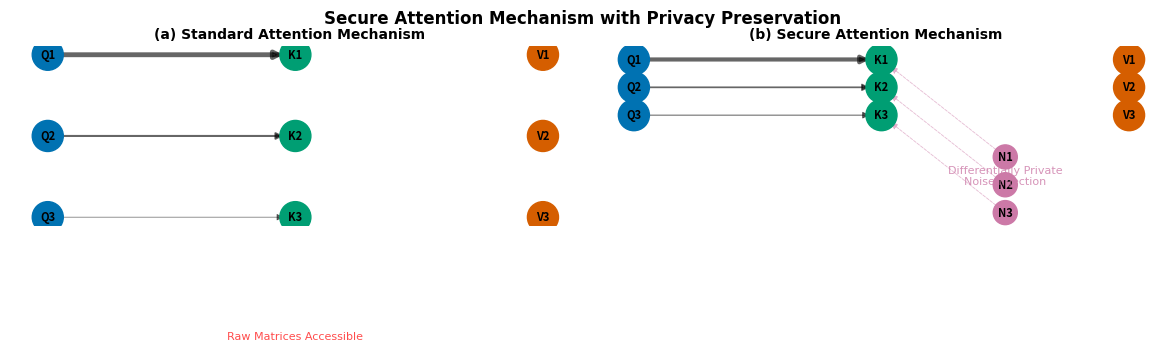

Python code for this plot:
import numpy as np
import matplotlib.pyplot as plt
import matplotlib.patches as patches
import networkx as nx
import os

# Create figures directory if it doesn't exist
os.makedirs('figures', exist_ok=True)

# Set style parameters to match academic paper standards
plt.rcParams.update({
    'font.family': 'serif',
    'font.serif': ['Times New Roman'],
    'font.size': 10,
    'axes.titlesize': 10,
    'axes.labelsize': 9,
    'xtick.labelsize': 8,
    'ytick.labelsize': 8,
    'legend.fontsize': 8,
    'figure.titlesize': 12,
    'mathtext.fontset': 'stix'
})

# Create figure with two subplots side by side
fig, (ax1, ax2) = plt.subplots(1, 2, figsize=(12, 5), dpi=300)

# Color scheme
query_color = '#0072B2'  # Blue
key_color = '#009E73'    # Green
value_color = '#D55E00'  # Orange
noise_color = '#CC79A7'  # Pink

# Standard Attention Mechanism (Left Panel)
def create_standard_attention(ax):
    # Create a graph for standard attention
    G = nx.DiGraph()
    
    # Add nodes
    query_nodes = ['Q1', 'Q2', 'Q3']
    key_nodes = ['K1', 'K2', 'K3']
    value_nodes = ['V1', 'V2', 'V3']
    
    # Add nodes with positions
    pos = {}
    for i, node in enumerate(query_nodes):
        G.add_node(node, type='query')
        pos[node] = (0, -i)
    
    for i, node in enumerate(key_nodes):
        G.add_node(node, type='key')
        pos[node] = (1, -i)
    
    for i, node in enumerate(value_nodes):
        G.add_node(node, type='value')
        pos[node] = (2, -i)
    
    # Add edges with varying thickness based on attention weights
    attention_weights = [0.7, 0.3, 0.1]
    for i, (q, k) in enumerate(zip(query_nodes, key_nodes)):
        G.add_edge(q, k, weight=attention_weights[i])
    
    # Draw nodes
    node_colors = []
    node_sizes = []
    for node in G.nodes(data=True):
        if node[1]['type'] == 'query':
            node_colors.append(query_color)
            node_sizes.append(500)
        elif node[1]['type'] == 'key':
            node_colors.append(key_color)
            node_sizes.append(500)
        else:
            node_colors.append(value_color)
            node_sizes.append(500)
    
    # Draw the graph
    nx.draw_networkx_nodes(G, pos, node_color=node_colors, node_size=node_sizes, ax=ax1)
    
    # Draw edges with varying thickness
    for (u, v, d) in G.edges(data=True):
        nx.draw_networkx_edges(G, pos, edgelist=[(u, v)], 
                                width=d['weight']*5, 
                                alpha=0.6, 
                                ax=ax1)
    
    # Add labels
    nx.draw_networkx_labels(G, pos, font_size=8, font_weight="bold", ax=ax1)
    
    # Customize the plot
    ax1.set_title('(a) Standard Attention Mechanism', fontweight='bold')
    ax1.text(1, -3.5, 'Raw Matrices Accessible', 
             horizontalalignment='center', 
             fontsize=8, 
             color='red', 
             alpha=0.7)
    ax1.axis('off')

# Secure Attention Mechanism (Right Panel)
def create_secure_attention(ax):
    # Create a graph for secure attention
    G = nx.DiGraph()
    
    # Add nodes
    query_nodes = ['Q1', 'Q2', 'Q3']
    key_nodes = ['K1', 'K2', 'K3']
    value_nodes = ['V1', 'V2', 'V3']
    noise_nodes = ['N1', 'N2', 'N3']
    
    # Add nodes with positions
    pos = {}
    for i, node in enumerate(query_nodes):
        G.add_node(node, type='query')
        pos[node] = (0, -i)
    
    for i, node in enumerate(key_nodes):
        G.add_node(node, type='key')
        pos[node] = (1, -i)
    
    for i, node in enumerate(value_nodes):
        G.add_node(node, type='value')
        pos[node] = (2, -i)
    
    for i, node in enumerate(noise_nodes):
        G.add_node(node, type='noise')
        pos[node] = (1.5, -i-3.5)
    
    # Add edges with varying thickness based on attention weights
    attention_weights = [0.6, 0.25, 0.15]
    for i, (q, k) in enumerate(zip(query_nodes, key_nodes)):
        G.add_edge(q, k, weight=attention_weights[i])
    
    # Add noise edges
    for i, k in enumerate(key_nodes):
        G.add_edge(noise_nodes[i], k, weight=0.2, style='dashed')
    
    # Draw nodes
    node_colors = []
    node_sizes = []
    for node in G.nodes(data=True):
        if node[1]['type'] == 'query':
            node_colors.append(query_color)
            node_sizes.append(500)
        elif node[1]['type'] == 'key':
            node_colors.append(key_color)
            node_sizes.append(500)
        elif node[1]['type'] == 'value':
            node_colors.append(value_color)
            node_sizes.append(500)
        else:
            node_colors.append(noise_color)
            node_sizes.append(300)
    
    # Draw the graph
    nx.draw_networkx_nodes(G, pos, node_color=node_colors, node_size=node_sizes, ax=ax2)
    
    # Draw edges with varying thickness
    for (u, v, d) in G.edges(data=True):
        if d.get('style', 'solid') == 'dashed':
            nx.draw_networkx_edges(G, pos, edgelist=[(u, v)], 
                                    width=d['weight']*3, 
                                    alpha=0.5, 
                                    style='dashed',
                                    edge_color=noise_color,
                                    ax=ax2)
        else:
            nx.draw_networkx_edges(G, pos, edgelist=[(u, v)], 
                                    width=d['weight']*5, 
                                    alpha=0.6, 
                                    ax=ax2)
    
    # Add labels
    nx.draw_networkx_labels(G, pos, font_size=8, font_weight="bold", ax=ax2)
    
    # Customize the plot
    ax2.set_title('(b) Secure Attention Mechanism', fontweight='bold')
    
    # Add noise injection explanation
    ax2.text(1.5, -4.5, 'Differentially Private\nNoise Injection', 
             horizontalalignment='center', 
             fontsize=8, 
             color=noise_color, 
             alpha=0.8)
    
    ax2.axis('off')

# Create the visualizations
create_standard_attention(ax1)
create_secure_attention(ax2)

# Adjust layout and add overall title
plt.tight_layout(pad=2.0)
fig.suptitle('Secure Attention Mechanism with Privacy Preservation', 
             fontweight='bold', 
             fontsize=12, 
             y=0.98)

# Save the figure
plt.savefig('figures/secure_attention.pdf', bbox_inches='tight', dpi=300)
plt.savefig('figures/secure_attention.png', bbox_inches='tight', dpi=300)
plt.close(fig)

print("Secure attention mechanism visualization generated successfully.")
